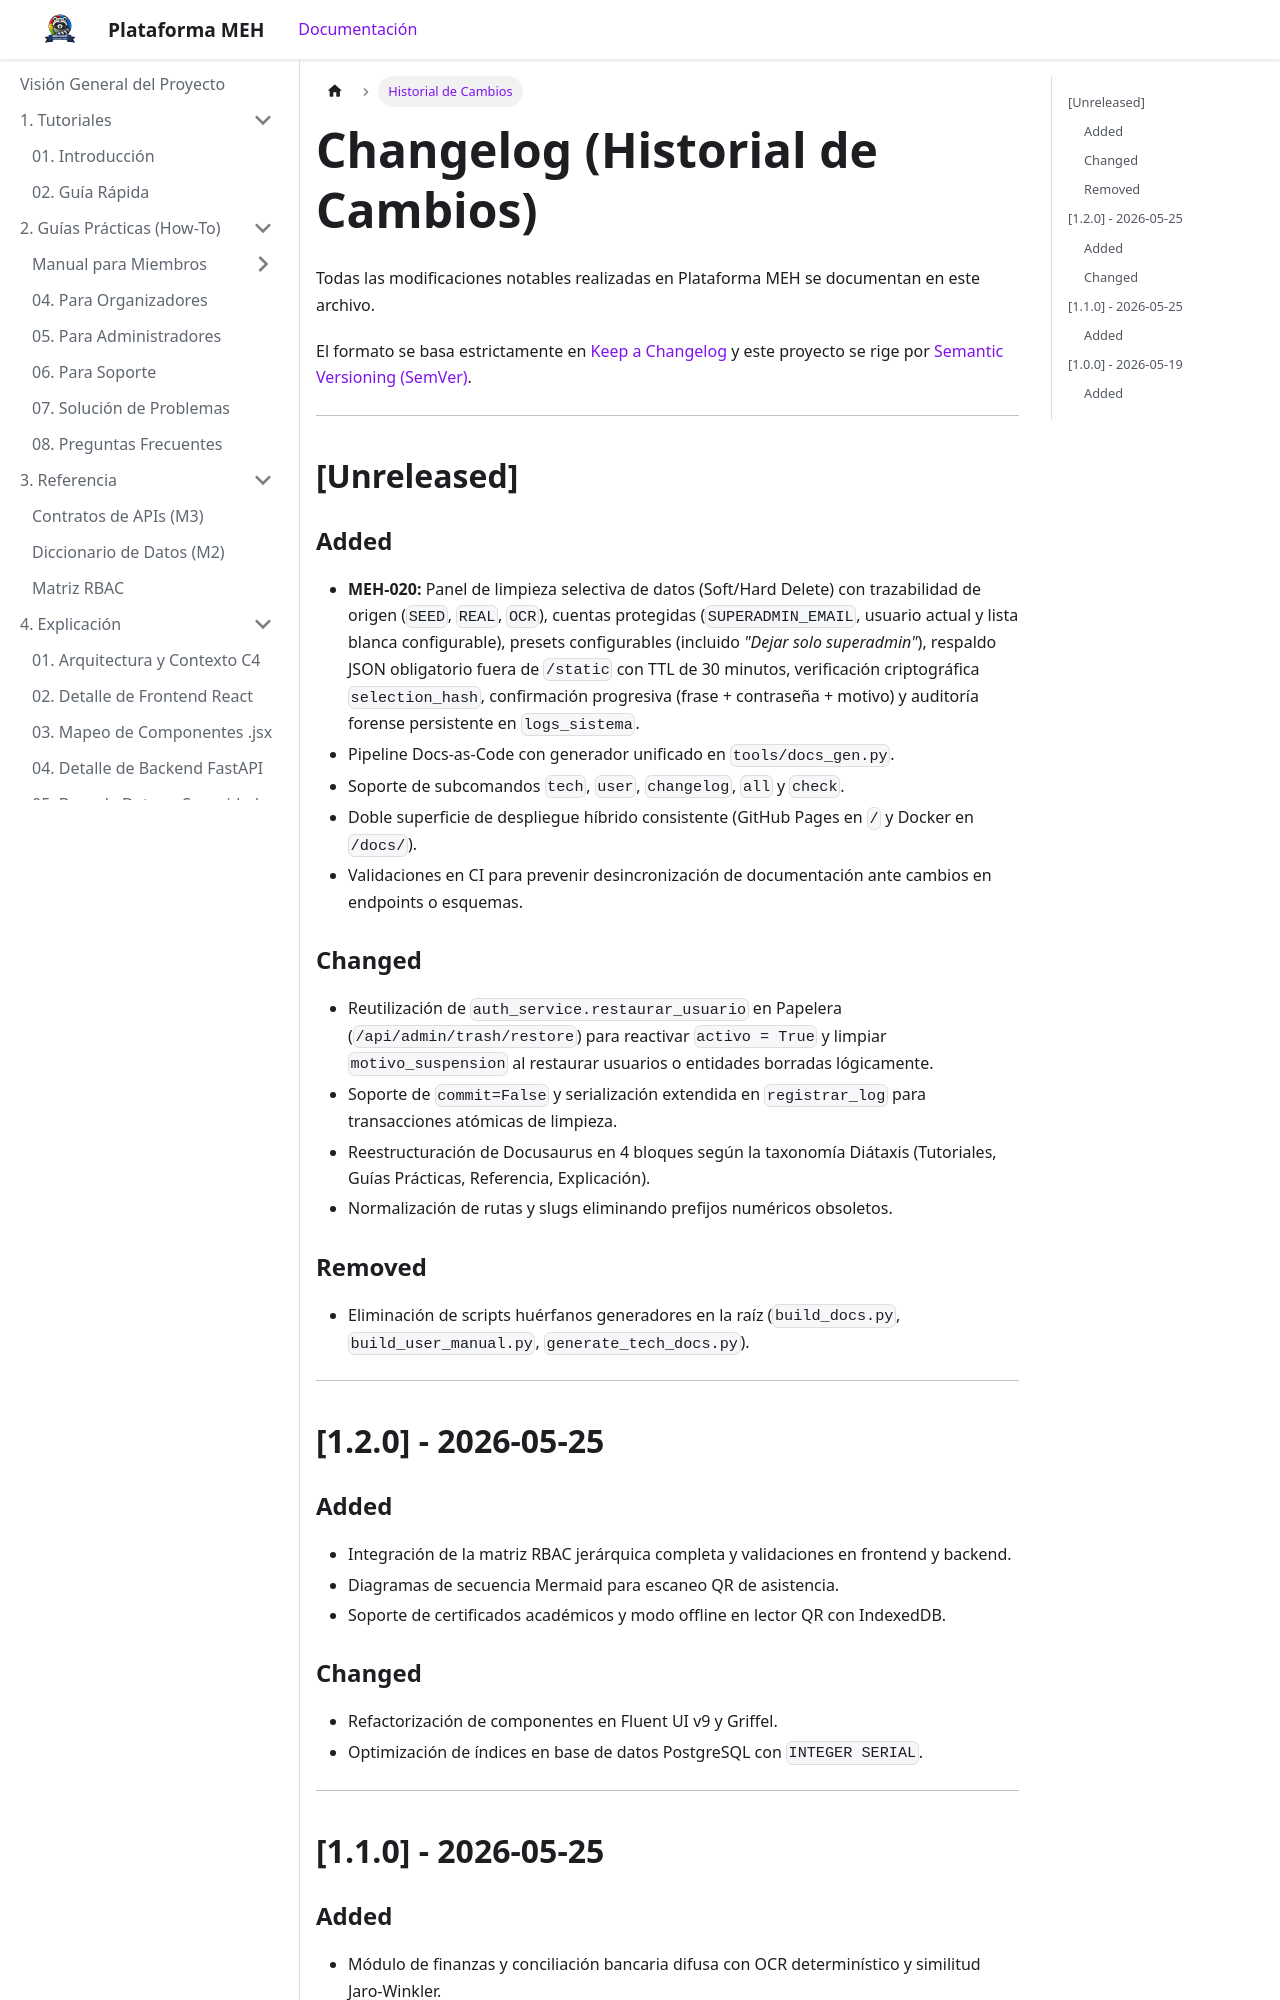

repository: TuGfaNat/Plataforma-MEH · page: historial-cambios.html · generator: docusaurus

---
id: historial-cambios
title: Historial de Cambios
sidebar_label: Historial de Cambios
---

# Changelog (Historial de Cambios)

Todas las modificaciones notables realizadas en Plataforma MEH se documentan en este archivo.

El formato se basa estrictamente en [Keep a Changelog](https://keepachangelog.com/es-ES/1.0.0/)
y este proyecto se rige por [Semantic Versioning (SemVer)](https://semver.org/lang/es/).

---

## [Unreleased]
### Added
- **MEH-020:** Panel de limpieza selectiva de datos (Soft/Hard Delete) con trazabilidad de origen (`SEED`, `REAL`, `OCR`), cuentas protegidas (`SUPERADMIN_EMAIL`, usuario actual y lista blanca configurable), presets configurables (incluido *"Dejar solo superadmin"*), respaldo JSON obligatorio fuera de `/static` con TTL de 30 minutos, verificación criptográfica `selection_hash`, confirmación progresiva (frase + contraseña + motivo) y auditoría forense persistente en `logs_sistema`.
- Pipeline Docs-as-Code con generador unificado en `tools/docs_gen.py`.
- Soporte de subcomandos `tech`, `user`, `changelog`, `all` y `check`.
- Doble superficie de despliegue híbrido consistente (GitHub Pages en `/` y Docker en `/docs/`).
- Validaciones en CI para prevenir desincronización de documentación ante cambios en endpoints o esquemas.

### Changed
- Reutilización de `auth_service.restaurar_usuario` en Papelera (`/api/admin/trash/restore`) para reactivar `activo = True` y limpiar `motivo_suspension` al restaurar usuarios o entidades borradas lógicamente.
- Soporte de `commit=False` y serialización extendida en `registrar_log` para transacciones atómicas de limpieza.
- Reestructuración de Docusaurus en 4 bloques según la taxonomía Diátaxis (Tutoriales, Guías Prácticas, Referencia, Explicación).
- Normalización de rutas y slugs eliminando prefijos numéricos obsoletos.

### Removed
- Eliminación de scripts huérfanos generadores en la raíz (`build_docs.py`, `build_user_manual.py`, `generate_tech_docs.py`).

---

## [1.2.0] - 2026-05-25
### Added
- Integración de la matriz RBAC jerárquica completa y validaciones en frontend y backend.
- Diagramas de secuencia Mermaid para escaneo QR de asistencia.
- Soporte de certificados académicos y modo offline en lector QR con IndexedDB.
